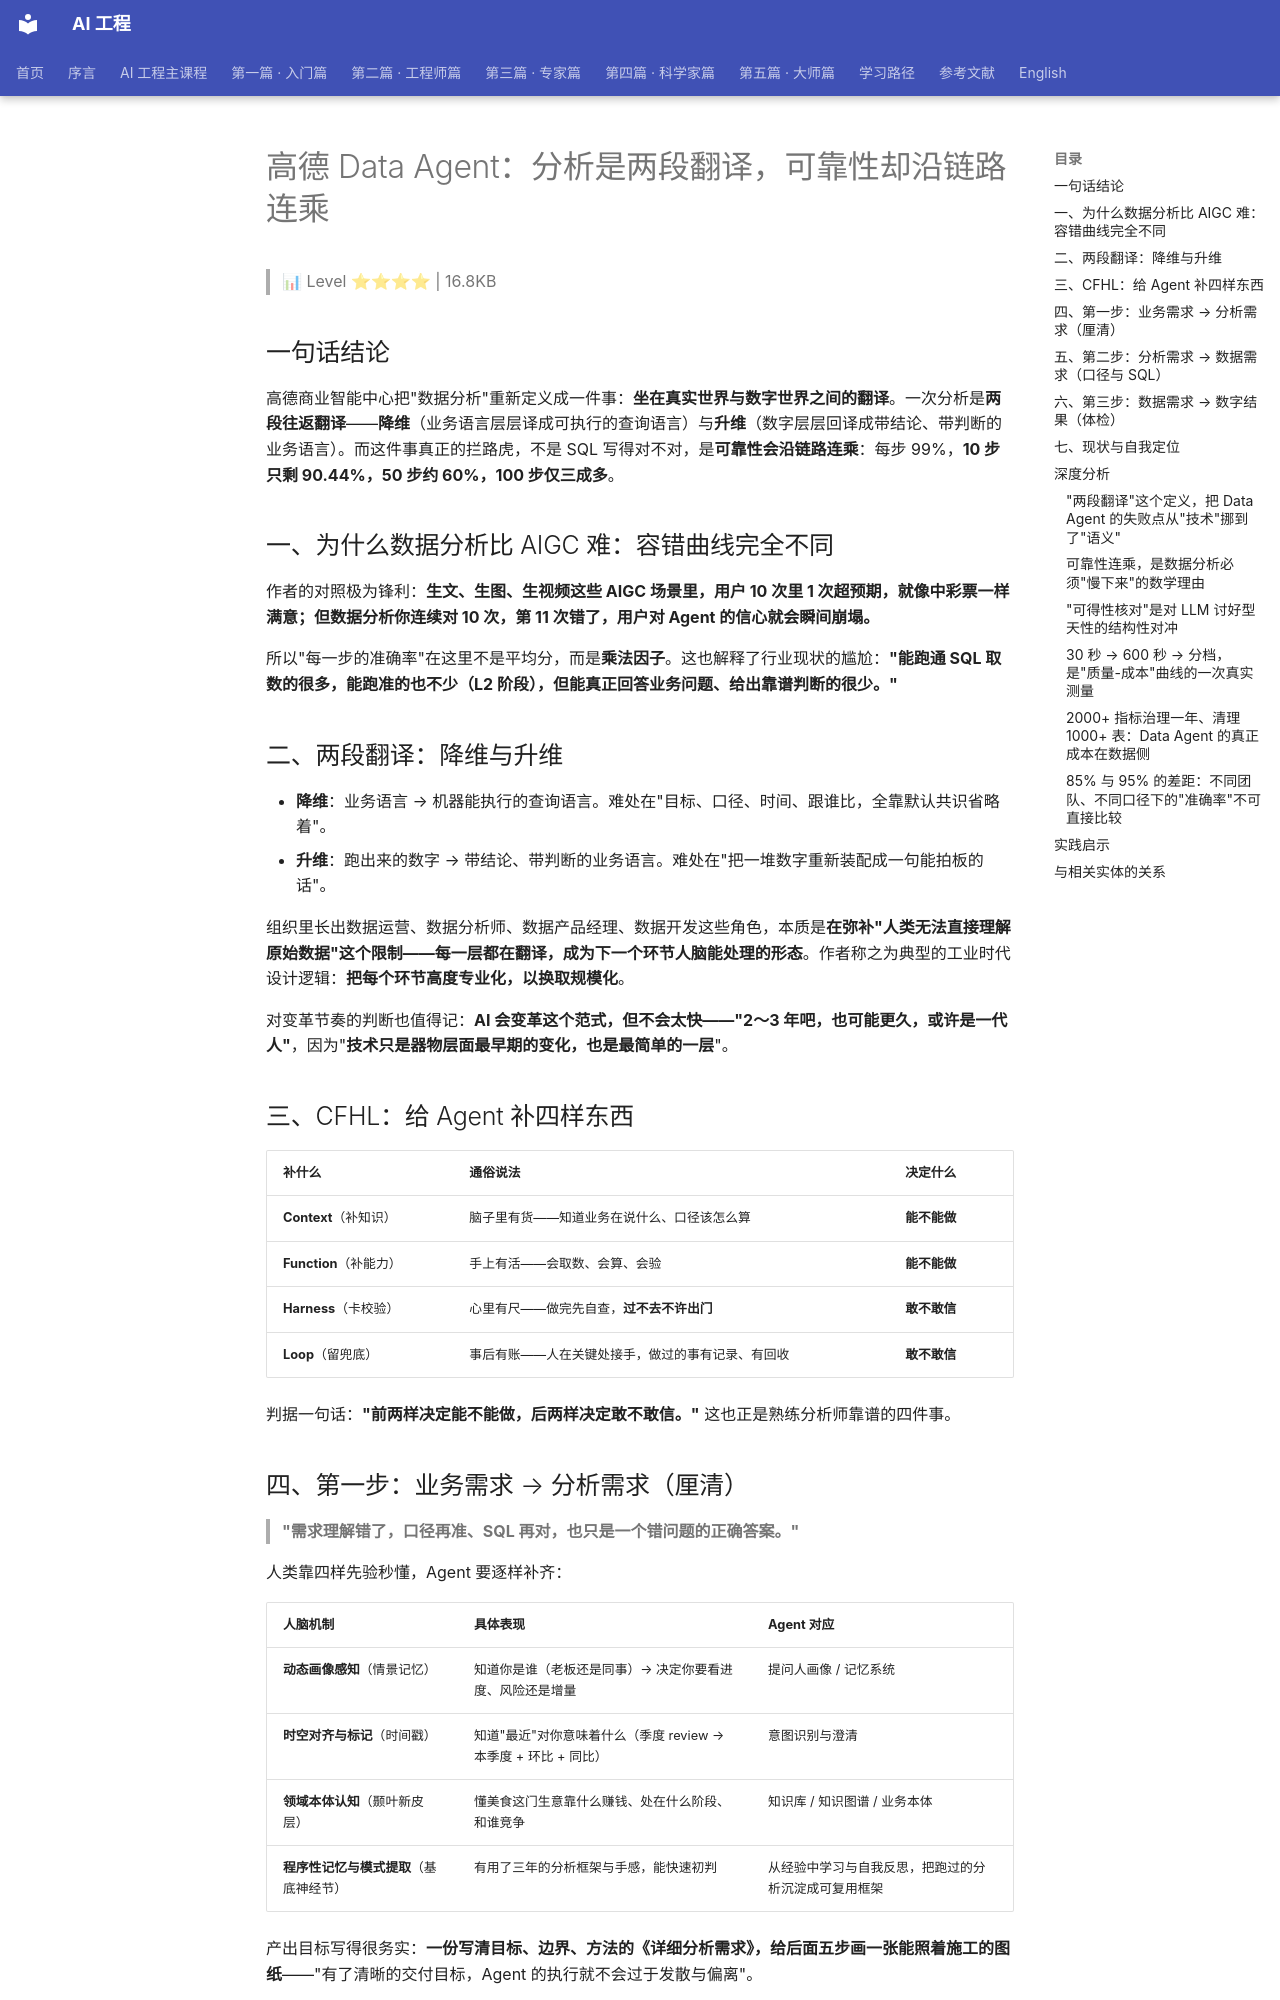

repository: QianJinGuo/wiki-book · page: ch14/020-data-agent.html · generator: mkdocs

# 高德 Data Agent：分析是两段翻译，可靠性却沿链路连乘

> 📊 Level ⭐⭐⭐⭐ | 16.8KB

## 一句话结论

高德商业智能中心把"数据分析"重新定义成一件事：**坐在真实世界与数字世界之间的翻译**。一次分析是**两段往返翻译**——**降维**（业务语言层层译成可执行的查询语言）与**升维**（数字层层回译成带结论、带判断的业务语言）。而这件事真正的拦路虎，不是 SQL 写得对不对，是**可靠性会沿链路连乘**：每步 99%，**10 步只剩 90.44%，50 步约 60%，100 步仅三成多**。

## 一、为什么数据分析比 AIGC 难：容错曲线完全不同

作者的对照极为锋利：**生文、生图、生视频这些 AIGC 场景里，用户 10 次里 1 次超预期，就像中彩票一样满意；但数据分析你连续对 10 次，第 11 次错了，用户对 Agent 的信心就会瞬间崩塌。**

所以"每一步的准确率"在这里不是平均分，而是**乘法因子**。这也解释了行业现状的尴尬：**"能跑通 SQL 取数的很多，能跑准的也不少（L2 阶段），但能真正回答业务问题、给出靠谱判断的很少。"**

## 二、两段翻译：降维与升维

- **降维**：业务语言 → 机器能执行的查询语言。难处在"目标、口径、时间、跟谁比，全靠默认共识省略着"。
- **升维**：跑出来的数字 → 带结论、带判断的业务语言。难处在"把一堆数字重新装配成一句能拍板的话"。

组织里长出数据运营、数据分析师、数据产品经理、数据开发这些角色，本质是**在弥补"人类无法直接理解原始数据"这个限制——每一层都在翻译，成为下一个环节人脑能处理的形态**。作者称之为典型的工业时代设计逻辑：**把每个环节高度专业化，以换取规模化**。

对变革节奏的判断也值得记：**AI 会变革这个范式，但不会太快——"2～3 年吧，也可能更久，或许是一代人"**，因为"**技术只是器物层面最早期的变化，也是最简单的一层**"。

## 三、CFHL：给 Agent 补四样东西

| 补什么 | 通俗说法 | 决定什么 |
|---|---|---|
| **Context**（补知识） | 脑子里有货——知道业务在说什么、口径该怎么算 | **能不能做** |
| **Function**（补能力） | 手上有活——会取数、会算、会验 | **能不能做** |
| **Harness**（卡校验） | 心里有尺——做完先自查，**过不去不许出门** | **敢不敢信** |
| **Loop**（留兜底） | 事后有账——人在关键处接手，做过的事有记录、有回收 | **敢不敢信** |

判据一句话：**"前两样决定能不能做，后两样决定敢不敢信。"** 这也正是熟练分析师靠谱的四件事。

## 四、第一步：业务需求 → 分析需求（厘清）

> **"需求理解错了，口径再准、SQL 再对，也只是一个错问题的正确答案。"**

人类靠四样先验秒懂，Agent 要逐样补齐：

| 人脑机制 | 具体表现 | Agent 对应 |
|---|---|---|
| **动态画像感知**（情景记忆） | 知道你是谁（老板还是同事）→ 决定你要看进度、风险还是增量 | 提问人画像 / 记忆系统 |
| **时空对齐与标记**（时间戳） | 知道"最近"对你意味着什么（季度 review → 本季度 + 环比 + 同比） | 意图识别与澄清 |
| **领域本体认知**（颞叶新皮层） | 懂美食这门生意靠什么赚钱、处在什么阶段、和谁竞争 | 知识库 / 知识图谱 / 业务本体 |
| **程序性记忆与模式提取**（基底神经节） | 有用了三年的分析框架与手感，能快速初判 | 从经验中学习与自我反思，把跑过的分析沉淀成可复用框架 |

产出目标写得很务实：**一份写清目标、边界、方法的《详细分析需求》，给后面五步画一张能照着施工的图纸**——"有了清晰的交付目标，Agent 的执行就不会过于发散与偏离"。
